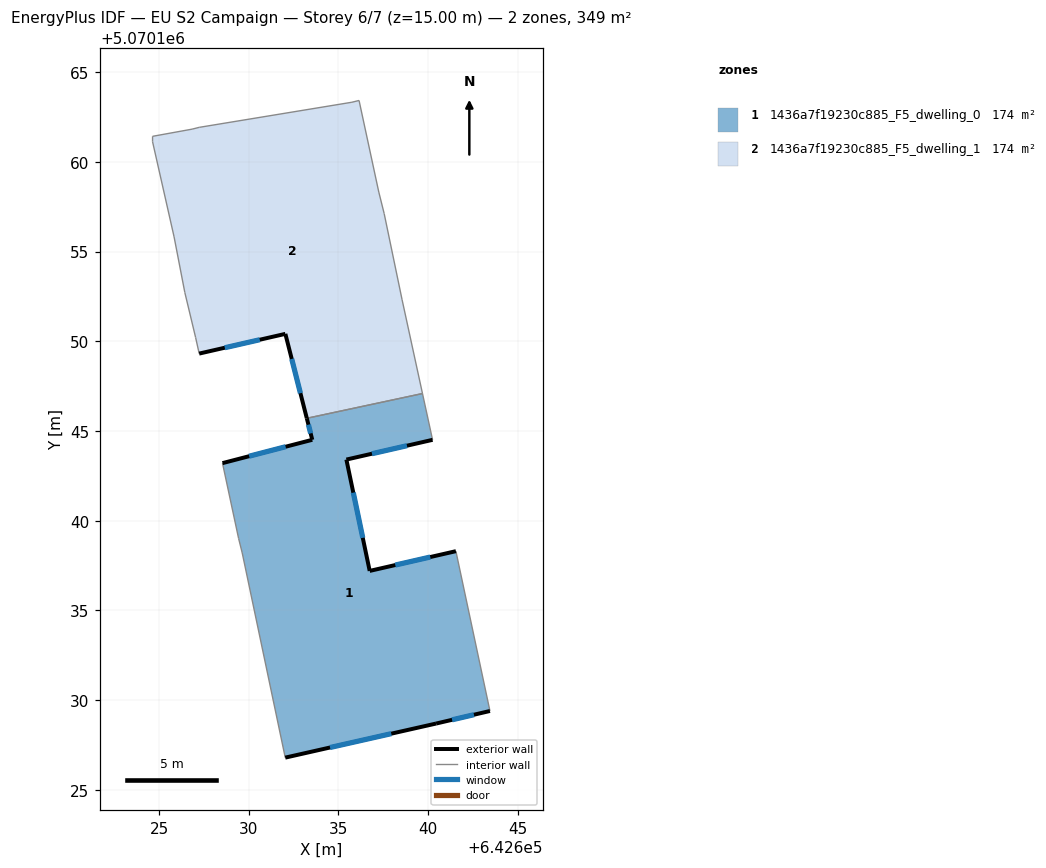
=== STOREY PLAN SPEC (per zone: floor XY polygon, exterior-wall plan segments, windows/doors) ===
zone 1: 1436a7f19230c885_F5_dwelling_0  (174.3 m²)
  floor: (642643.44, 5070129.39) (642641.55, 5070138.30) (642636.74, 5070137.20) (642635.44, 5070143.40) (642640.24, 5070144.50) (642639.68, 5070147.08) (642633.24, 5070145.71) (642633.54, 5070144.51) (642628.54, 5070143.21) (642629.44, 5070139.00) (642629.64, 5070138.20) (642632.04, 5070126.79) (642640.44, 5070128.69)
  exterior wall: (642643.44, 5070129.39) – (642640.44, 5070128.69)  [3.1 m]
    window: (642642.55, 5070129.18) – (642641.33, 5070128.90)  [1.5 m²]
  exterior wall: (642640.44, 5070128.69) – (642632.04, 5070126.79)  [8.6 m]
    window: (642637.95, 5070128.13) – (642634.53, 5070127.36)  [4.3 m²]
  exterior wall: (642628.54, 5070143.21) – (642633.54, 5070144.51)  [5.2 m]
    window: (642630.02, 5070143.59) – (642632.06, 5070144.12)  [2.6 m²]
  exterior wall: (642633.54, 5070144.51) – (642633.24, 5070145.71)  [1.2 m]
    window: (642633.45, 5070144.86) – (642633.33, 5070145.35)  [0.6 m²]
  exterior wall: (642640.24, 5070144.50) – (642635.44, 5070143.40)  [4.9 m]
    window: (642638.82, 5070144.18) – (642636.87, 5070143.73)  [2.4 m²]
  exterior wall: (642635.44, 5070143.40) – (642636.74, 5070137.20)  [6.3 m]
    window: (642635.83, 5070141.56) – (642636.36, 5070139.04)  [3.1 m²]
  exterior wall: (642636.74, 5070137.20) – (642641.55, 5070138.30)  [4.9 m]
    window: (642638.17, 5070137.53) – (642640.12, 5070137.97)  [2.4 m²]
  interior walls: 6
zone 2: 1436a7f19230c885_F5_dwelling_1  (174.4 m²)
  floor: (642639.68, 5070147.08) (642638.55, 5070152.31) (642637.55, 5070157.11) (642637.25, 5070158.31) (642636.15, 5070163.42) (642635.75, 5070163.32) (642627.24, 5070161.92) (642626.84, 5070161.82) (642624.64, 5070161.42) (642624.64, 5070161.12) (642625.84, 5070155.82) (642626.44, 5070152.71) (642627.04, 5070150.21) (642627.24, 5070149.31) (642632.04, 5070150.41) (642633.24, 5070145.71)
  exterior wall: (642633.24, 5070145.71) – (642632.04, 5070150.41)  [4.9 m]
    window: (642632.88, 5070147.10) – (642632.40, 5070149.01)  [2.4 m²]
  exterior wall: (642632.04, 5070150.41) – (642627.24, 5070149.31)  [4.9 m]
    window: (642630.61, 5070150.08) – (642628.66, 5070149.64)  [2.4 m²]
  interior walls: 14

=== DERIVED (storey summary) ===
Building: EU S2 Campaign
Storey: 6 of 7  (floor level z = 15.00 m)
Storey gross floor area: 348.7 m²
Zones on this storey: 2
  - 1436a7f19230c885_F5_dwelling_0: floor 174.3 m²; exterior wall 34.3 m (102.9 m²); 7 window(s) 17.0 m²; WWR 16.5%
  - 1436a7f19230c885_F5_dwelling_1: floor 174.4 m²; exterior wall 9.8 m (29.3 m²); 2 window(s) 4.8 m²; WWR 16.5%
Zone adjacency (shared interzone walls):
  - 1436a7f19230c885_F5_dwelling_0 ↔ 1436a7f19230c885_F5_dwelling_1